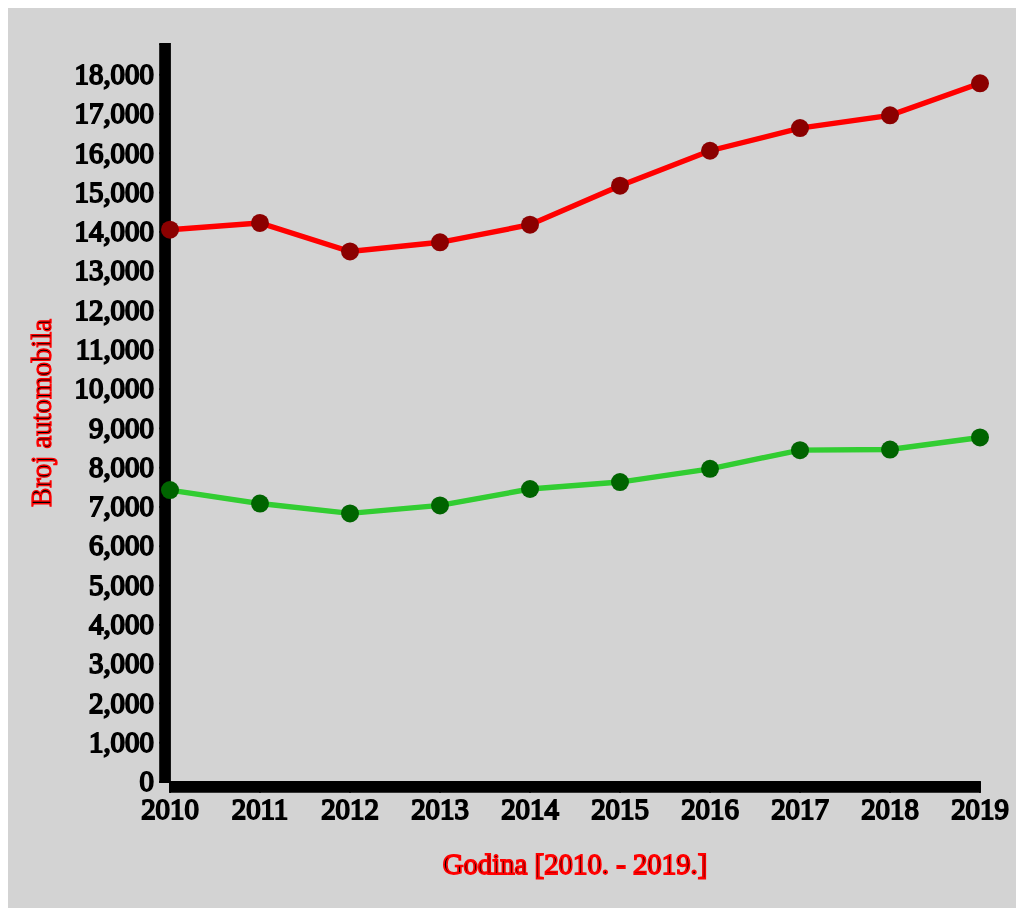
D3 v3 page, settled after 480 driven frames (8 s of simulated time); the page loaded 1 data file(s).


// ── scripts/innerTable_carsExit.js
//ispunjavanje tablice podacima iz data.json kreirane u HTML-u pod id = #table
//podaci se odnose na izlaz domaćih i stranih vozila
$(document).ready(function(){
    $.getJSON("scripts/data.json", function(json){
        var domesticVehicles = [];
        var foreignVehicles = [];
        for(let i=0;i<json.length;i++) {
            if(json[i].type=="domaca_izlaz") {
                domesticVehicles.push(json[i]);
            }

            if(json[i].type == "strana_izlaz") {
                foreignVehicles.push(json[i]);
            }
        }

        for(let i=0;i<domesticVehicles.length;i++){
            $("#table tbody").append("<tr><td>"+domesticVehicles[i].year+"."+"</td><td>"+domesticVehicles[i].number+"</td><td>"+foreignVehicles[i].number+"</td></tr>")
        }
    })
})
// ── scripts/linechart_carsExit.js
var domesticVehicles_exit = [];
var foreignVehicles_exit = [];

d3.json('scripts/data.json', function(error, data) {
    if (error) throw error;

    for(var i = 0; i< data.length; i++) {
        if(data[i].type == "domaca_ulaz") {
            domesticVehicles_exit.push(data[i].number)
        }

        if(data[i].type == "strana_ulaz") {
            foreignVehicles_exit.push(data[i].number)
        }
    }

//postavljanje margina i visine i širine SVG-a
var margin = {top: 20, bottom: 70, left: 90, right: 20};
var svgWidth = 560 - margin.left - margin.right;
var svgHeight = 500 - margin.top - margin.bottom;

var maxNumberOfVehicles = [d3.max(domesticVehicles_exit), d3.max(foreignVehicles_exit)];


//kreiranje SVG elementa za grafički prikaz -> izlaz domaćih i stranih vozila iz RH
var svg = d3.select("body .container .graph")
    .append("svg")
    .attr("viewBox", "0 0 "+(svgWidth+margin.left+margin.right)+" "+(svgHeight+margin.top+margin.bottom)+"")
    .attr("preserveAspectRatio", "xMinYMin meet")
    .style("background-color", "lightgrey")
    .append("g")
    .attr("transform", "translate(" + margin.left + "," + margin.top + ")");

//kreiranje ordinalne skale za x-os
var x = d3.scale.ordinal()
    .domain(d3.range(domesticVehicles_exit.length)) //[0,1,2,3,4,5,7,8,9]
    .rangePoints([0, svgWidth]); //prebacuje domenu u navedenom rasponu od 0 do širine svg-a

//dodavanje skale na x-os
var xAxis = d3.svg.axis()
    .scale(x)
    .orient("bottom")
    .tickFormat(function(d, i) {return data[i].year});

//učitavanje x-osi popraćeno animacijom u trajanju od 1s
svg.append("g")
    .attr("transform", "translate(0, "+ svgHeight + ")")
    .transition()
    .duration(1500)
    .call(xAxis)
    .style("stroke", "black");

//za naziv x-osi
svg.append("text")
    .attr("x", (svgWidth / 2))
    .attr("y", (svgHeight + (margin.bottom / 2)))
    .attr("dy", "1em")
    .style("text-anchor", "middle")
    .text("Godina [2010. - 2019.]")
    .style("stroke", "red")
    .style("stroke-svgWidth", ".75px");

//kreiranje linearne skale za y-os
var y = d3.scale.linear()
    .domain([0, d3.max(maxNumberOfVehicles) + 1000]) // 0, 17763 u ovom slučaju + 1000 radi ljepše vizualizacije
    .range([svgHeight, 0]); ////graf se prostire do točke height, drugim parametrom se sužava

//dodavanje skale na y-os
var yAxis = d3.svg.axis()
    .scale(y)
    .orient("left")
    .ticks(20)  

//Animacija učitavanja y osi u trajanju od 1s
svg.append("g")
    .transition()
    .duration(1500)
    .call(yAxis)
    .style("stroke", "black")

//za naziv y-osi
svg.append("text")
    .attr("transform", "rotate(-90)")
    .attr("x",0 - (svgHeight / 2))
    .attr("y", 0 - margin.left)
    .attr("dy", "1.5em")
    .style("text-anchor", "middle")
    .text("Broj automobila")
    .style("stroke", "red")
    .style("stroke-width", ".75px");   

//definiranje linije za x i y koordinate
var valueLine = d3.svg.line()
    .x(function(d, i) { return x(i); })
    .y(function(d) { return y(d)});

//kreiranje linechart-a za podatke -> Izlaz domaćih osobnih vozila
var linechart = svg.append("path")
    .attr("class", "line")
    .attr("d", valueLine(domesticVehicles_exit))
    .style("stroke-width", "0")
    .transition()
    .duration(3000)
    .style("stroke", "limegreen")
    .style("stroke-width", "3px")
    .attr("fill", "none");

//kreiranje linechart-a za podatke -> Izlaz stranih osobnih vozila
var linechart = svg.append("path")
    .attr("class", "line")
    .attr("d", valueLine(foreignVehicles_exit))
    .style("stroke-width", "0")
    .transition()
    .duration(3000)
    .style("stroke", "red")
    .style("stroke-width", "3px")
    .attr("fill", "none");

//postavljanje točkica za svaku vrijednost za podatke -> Izlaz domaćih osobnih vozila
svg.selectAll(".dot1")
    .data(domesticVehicles_exit)
    .enter()
    .append("circle")
    .attr("class", "dot1")
    .attr("r", 5)
    .attr("cx", function(d, i) { return x(i); })
    .attr("cy", function(d) { return y(d); })
    .on("mouseover", function(d, i) {
        d3.select("body div.container .table tbody tr:nth-child("+ (i+1) +")")
            .style("background-color", "limegreen")
            .style("color", "white")
        d3.select("body div.container .table tbody tr:nth-child("+ (i+1) +") td:nth-child(3)")
            .style("font-weight", "bold")
    })
    .on("mouseout", function(d, i) {
        d3.select("body div.container .table tbody tr:nth-child("+ (i+1) +")")
            .style("background-color", "")
            .style("opacity", "100%")
            .style("color", "")
        d3.select("body div.container .table tbody tr:nth-child("+ (i+1) +") td:nth-child(3)")
            .style("border", "")
            .style("font-weight", "")
            .style("text-decoration", "")
    })

//postavljanje točkica za svaku vrijednost za podatke -> Izlaz stranih osobnih vozila
svg.selectAll(".dot2")
    .data(foreignVehicles_exit)
    .enter()
    .append("circle")
    .attr("class", "dot2")
    .attr("r", 5)
    .attr("cx", function(d, i) { return x(i); })
    .attr("cy", function(d) { return y(d); })
    .on("mouseover", function(d, i) {
        d3.select("body div.container .table tbody tr:nth-child("+ (i+1) +")")
            .style("background-color", "#ff3232")
            .style("color", "white")
        d3.select("body div.container .table tbody tr:nth-child("+ (i+1) +") td:nth-child(3)")
            .style("font-weight", "bold")
    })
    .on("mouseout", function(d, i) {
        d3.select("body div.container .table tbody tr:nth-child("+ (i+1) +")")
            .style("background-color", "")
            .style("opacity", "100%")
            .style("color", "")
    d3.select("body div.container .table tbody tr:nth-child("+ (i+1) +") td:nth-child(3)")
        .style("border", "")
        .style("font-weight", "")
        .style("text-decoration", "")
    })
});

### data: scripts/data.json
[
 {
  "id": 1,
  "type": "domaca_ulaz",
  "year": 2010,
  "number": 7430
 },
 {
  "id": 2,
  "type": "domaca_ulaz",
  "year": 2011,
  "number": 7087
 },
 {
  "id": 3,
  "type": "domaca_ulaz",
  "year": 2012,
  "number": 6836
 },
 {
  "id": 4,
  "type": "domaca_ulaz",
  "year": 2013,
  "number": 7039
 },
 {
  "id": 5,
  "type": "domaca_ulaz",
  "year": 2014,
  "number": 7457
 },
 {
  "id": 6,
  "type": "domaca_ulaz",
  "year": 2015,
  "number": 7634
 },
 {
  "id": 7,
  "type": "domaca_ulaz",
  "year": 2016,
  "number": 7971
 },
 {
  "id": 8,
  "type": "domaca_ulaz",
  "year": 2017,
  "number": 8446
 },
 "... 32 more items"
]